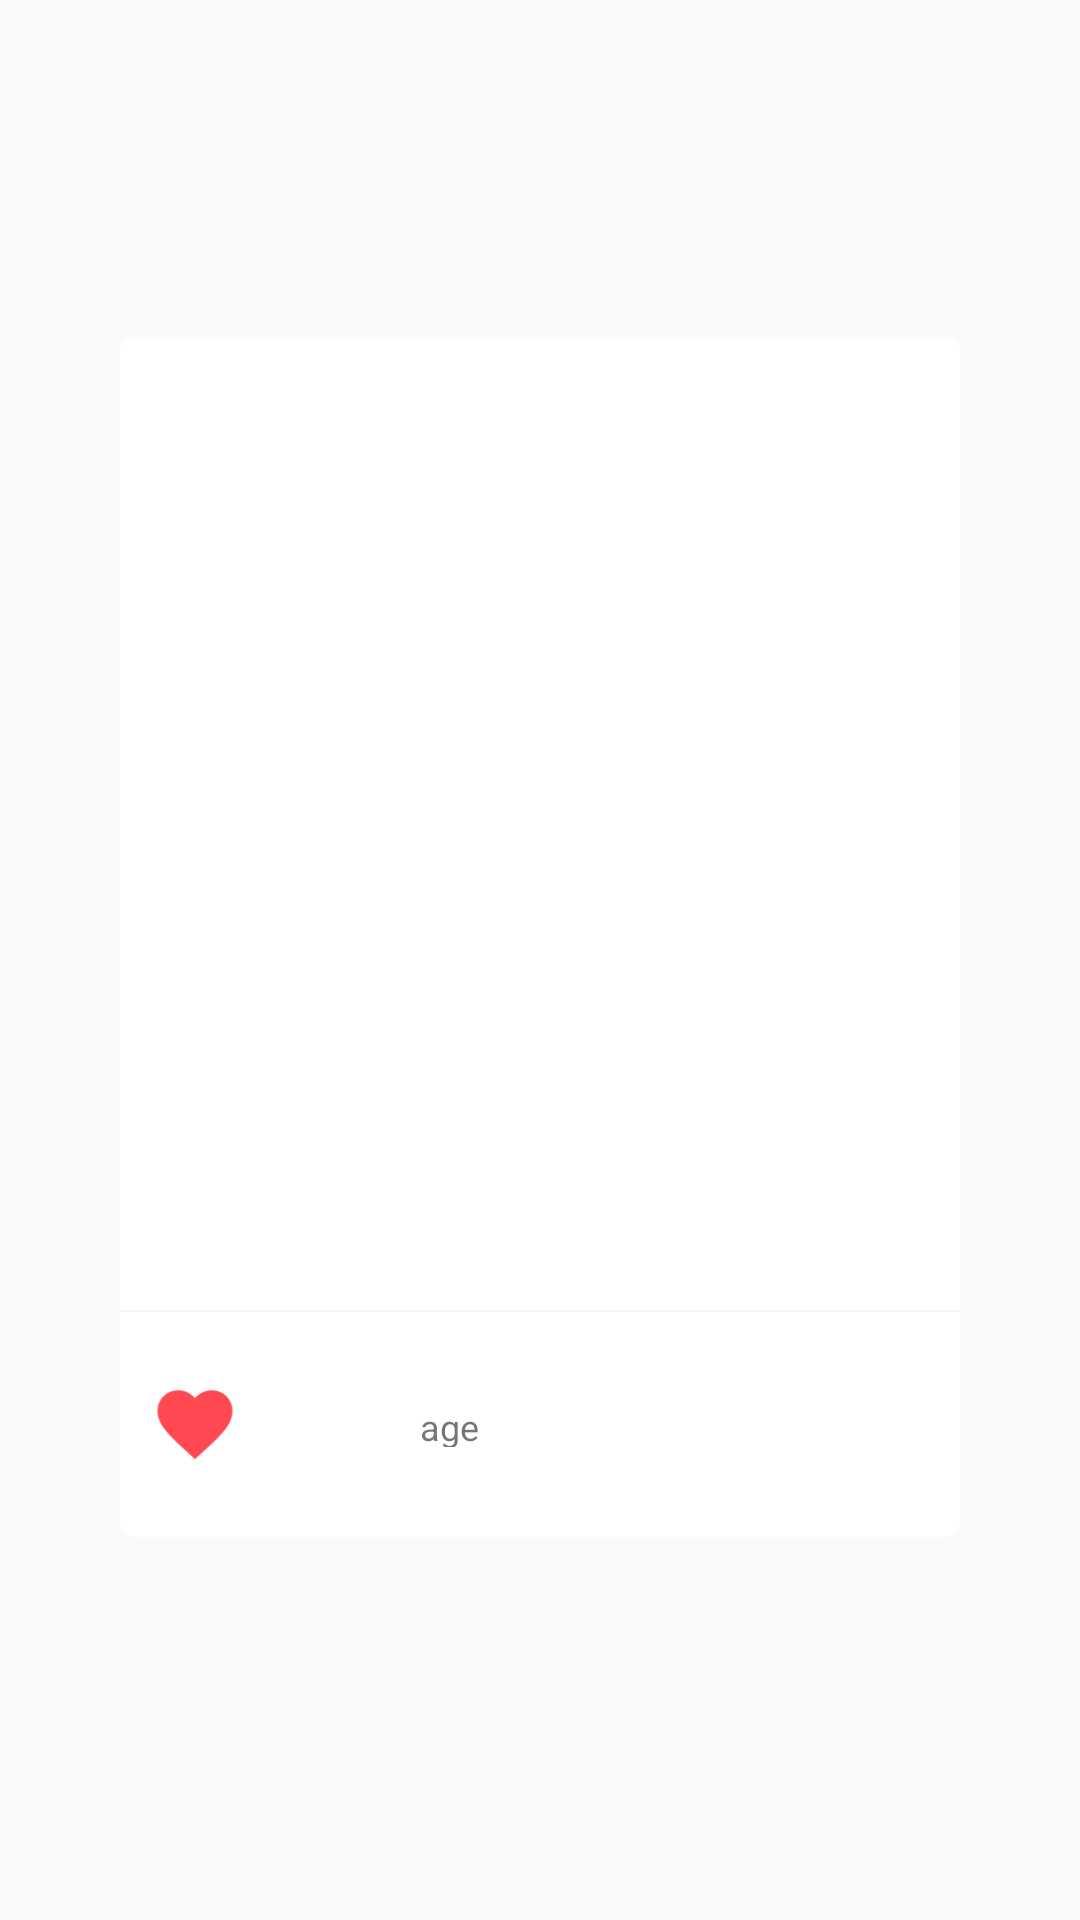

Reconstruct the res/layout file that produces this screen, plus the resources it refers to.
<!-- AndroidManifest.xml: application theme AppTheme.NoActionBar -->
<!-- res/layout/profiles.xml -->
<?xml version="1.0" encoding="utf-8"?>

<LinearLayout xmlns:android="http://schemas.android.com/apk/res/android"
    xmlns:card_view="http://schemas.android.com/apk/res-auto"
    xmlns:tools="http://schemas.android.com/tools"
    android:layout_width="wrap_content"
    android:layout_height="wrap_content"
    android:layout_gravity="center"
    android:clipToPadding="false"
    android:outlineProvider="bounds"
    android:paddingBottom="20dp"
    android:paddingLeft="40dp"
    android:paddingRight="40dp"
    android:paddingTop="5dp">

    <android.support.v7.widget.CardView
        android:id="@+id/card_view"
        android:layout_width="wrap_content"
        android:layout_height="wrap_content"
        android:layout_gravity="center"
        android:elevation="2dp"
        card_view:cardCornerRadius="4dp">

        <FrameLayout
            android:layout_width="420dp"
            android:layout_height="400dp"
            android:layout_gravity="center"
            android:background="@color/cardview_light_background">

            <ImageView
                android:id="@+id/images"
                android:layout_width="match_parent"
                android:layout_height="match_parent"
                android:scaleType="centerCrop" />

            <android.support.v7.widget.CardView
                android:layout_width="match_parent"
                android:layout_height="wrap_content"
                android:layout_marginTop="325dp"
                android:background="@color/colorPrimary"
                android:elevation="10dp">

                <LinearLayout
                    android:layout_width="match_parent"
                    android:layout_height="wrap_content"
                    android:gravity="center"
                    android:orientation="horizontal"
                    android:padding="10dp">

                    <ImageView
                        android:id="@+id/imageView"
                        android:layout_width="30dp"
                        android:layout_height="30dp"
                        android:layout_marginLeft="70dp"
                        android:layout_marginRight="20dp"
                        card_view:srcCompat="@drawable/hearts" />

                    <TextView
                        android:id="@+id/helloText"
                        android:layout_width="wrap_content"
                        android:layout_height="match_parent"
                        android:fadingEdge="vertical"
                        android:fadingEdgeLength="2dp"
                        android:fontFamily="monospace"
                        android:gravity="bottom"
                        android:paddingBottom="15dp"
                        android:paddingEnd="15dp"
                        android:paddingLeft="5dp"
                        android:paddingRight="15dp"
                        android:paddingTop="15dp"
                        android:textSize="18sp"
                        tools:text="SEXY" />

                    <TextView
                        android:id="@+id/textViewAge"
                        android:layout_width="wrap_content"
                        android:layout_height="wrap_content"
                        android:layout_weight="1"
                        android:padding="20dp"
                        android:text="age"
                        android:textSize="12sp" />
                </LinearLayout>
            </android.support.v7.widget.CardView>
        </FrameLayout>
    </android.support.v7.widget.CardView>

</LinearLayout>
<!-- resources referenced by this layout -->
<resources>
  <color name="colorPrimary">#8c171718</color>
  <!-- drawable hearts: png bitmap (drawable-hdpi, 713 bytes) -->
  <style name="AppTheme.NoActionBar">
          <item name="windowActionBar">false</item>
          <item name="windowNoTitle">true</item>
      </style>
</resources>
